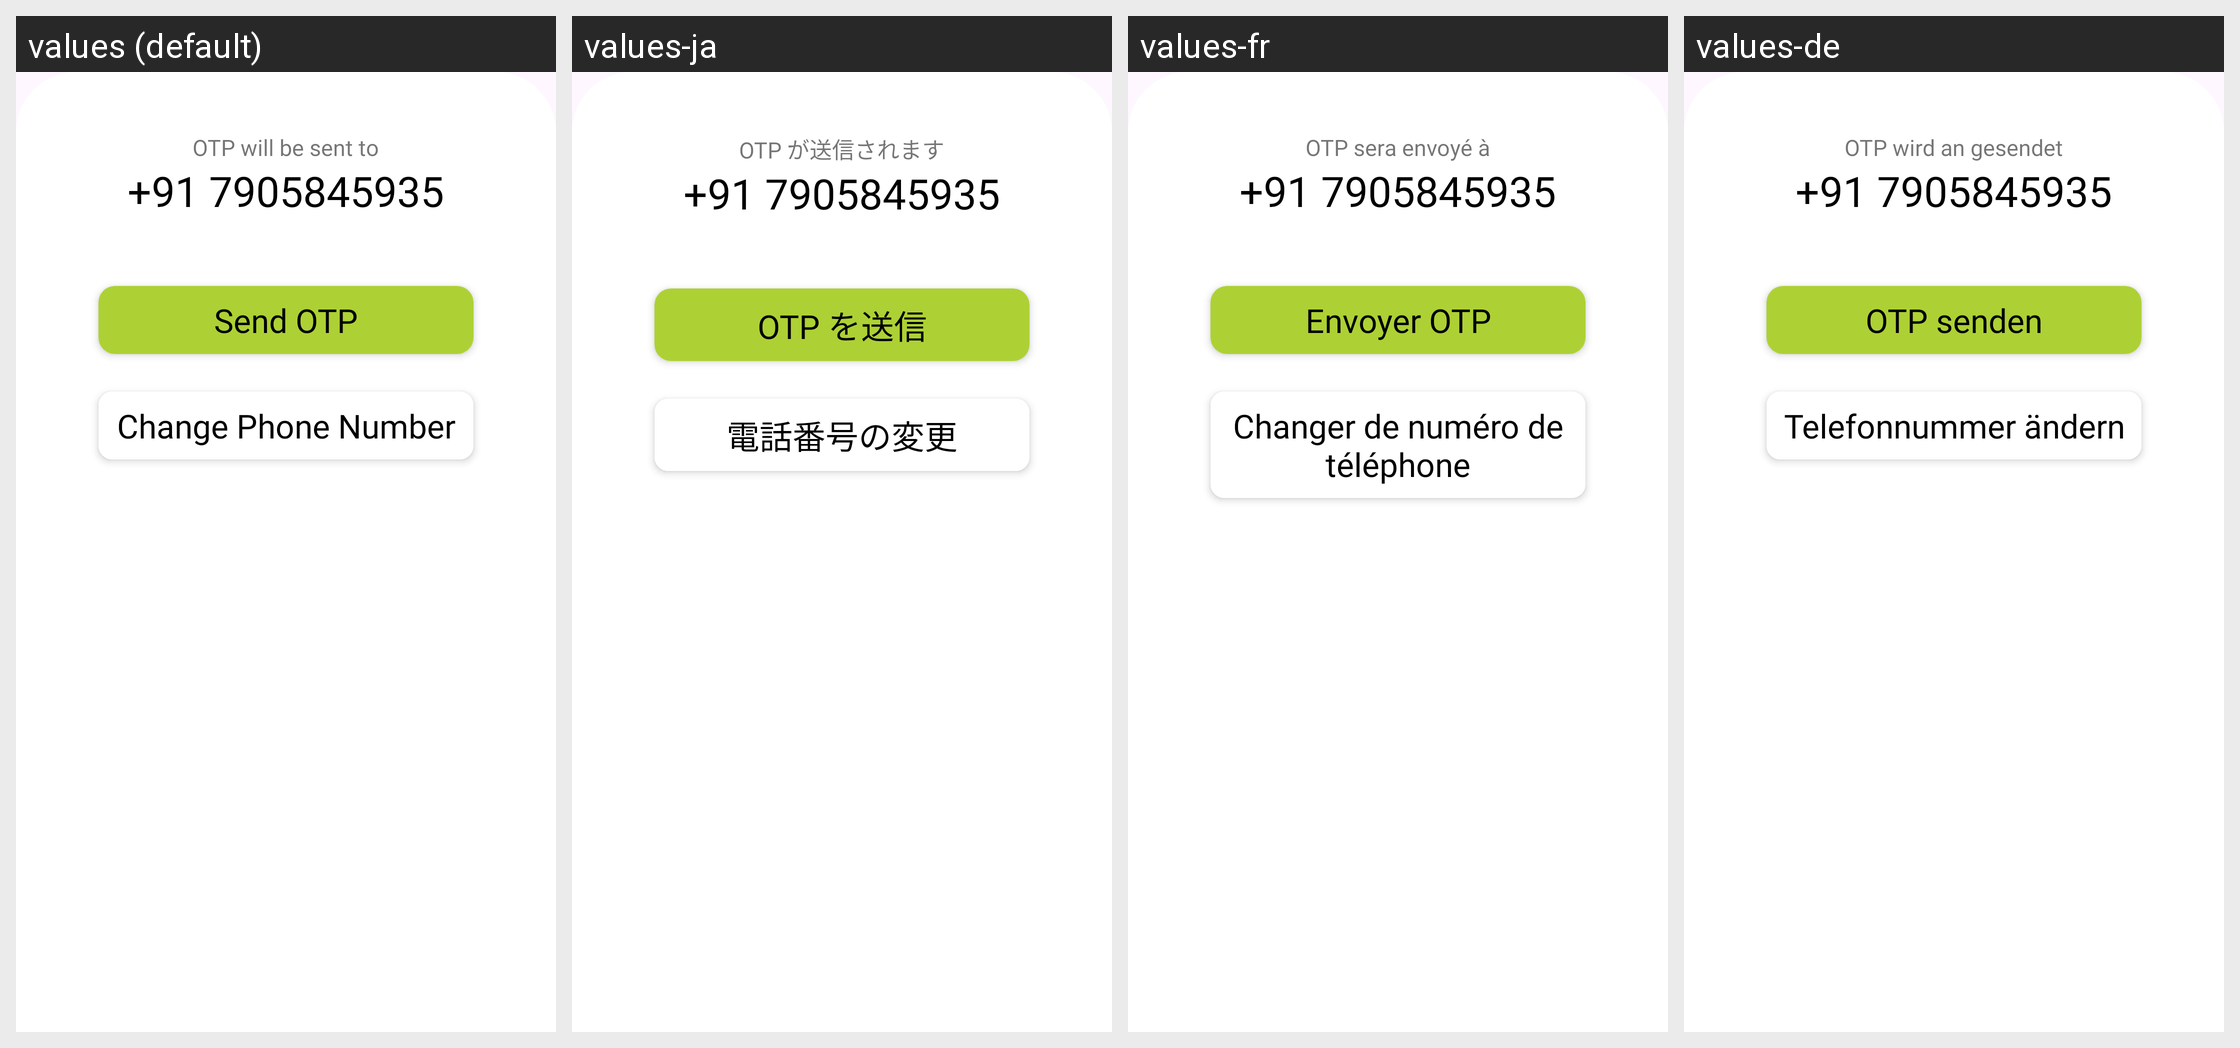

For this localized Android screen grid, give each drawn string resource with its value in every locale shown.
Android screen res/layout/bottom_sheet_layout.xml rendered under 4 locales, left to right: values (default), values-ja, values-fr, values-de. Device: Nexus 5 (rendered at 1080×1920; each locale shown at half size, 540×960, under a caption strip naming it); theme Theme.Rown.
Other locales in the repository, not shown: values-ar, values-es, values-hi, values-it, values-pt, values-ru, values-zh.
Strings drawn on this screen, with the default value and each locale's value (text and hints the layout hard-codes, and strings that could not be matched under every locale, appear in the picture but are not listed):

otp_will_be_sent_to
  values: OTP will be sent to
  values-ja: OTP が送信されます
  values-fr: OTP sera envoyé à
  values-de: OTP wird an gesendet

send_otp
  values: Send OTP
  values-ja: OTP を送信
  values-fr: Envoyer OTP
  values-de: OTP senden

change_phone_number
  values: Change Phone Number
  values-ja: 電話番号の変更
  values-fr: Changer de numéro de téléphone
  values-de: Telefonnummer ändern
